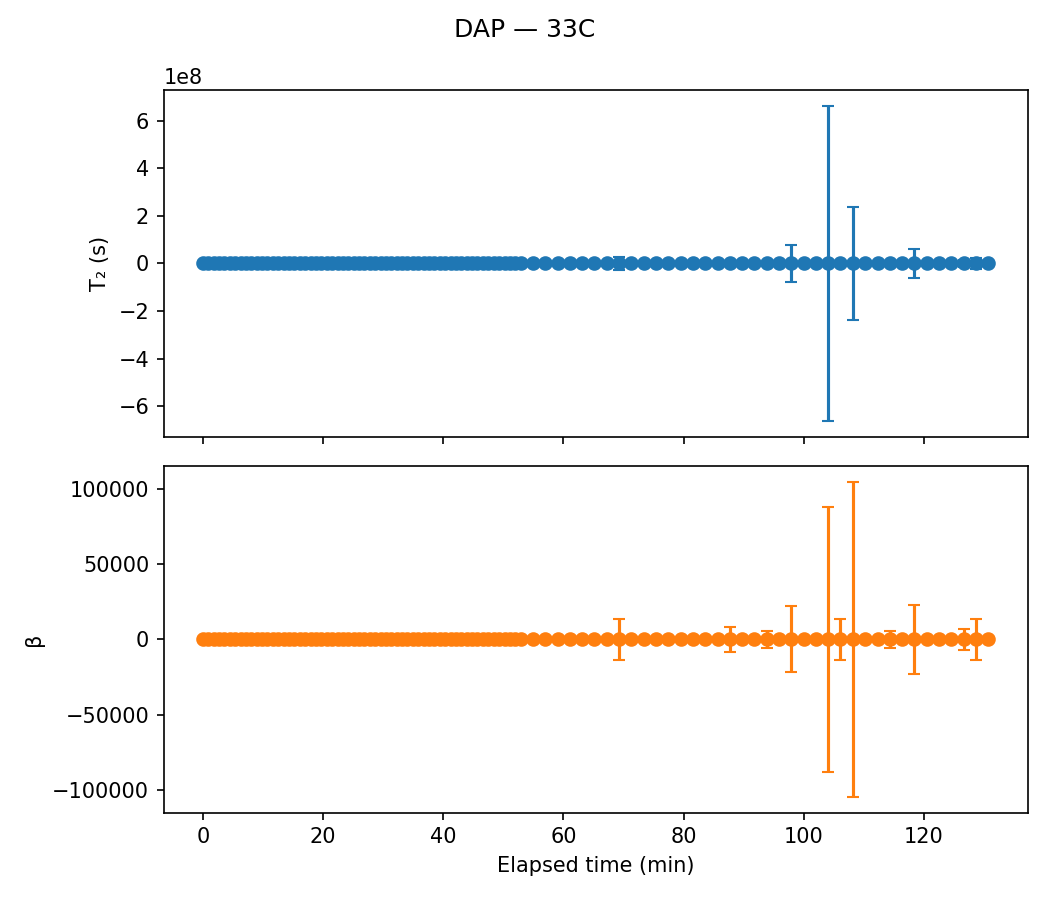

The file beside this chart, header and first rows:
sample, temp, scan, timestamp, A, A_err, T2, T2_err, beta, beta_err, elapsed_min
DAP, 33C, 1, 2020-09-29 09:12:52, 20.9, 0.2535, 0.02491, 0.0006077, 0.6145, 0.007969, 0.0
DAP, 33C, 2, 2020-09-29 09:13:46, 20.51, 0.2334, 0.02906, 0.0006567, 0.6263, 0.007787, 0.9
DAP, 33C, 3, 2020-09-29 09:14:40, 20.31, 0.2264, 0.03107, 0.0006864, 0.6288, 0.007719, 1.8
DAP, 33C, 4, 2020-09-29 09:15:32, 20.18, 0.2206, 0.03202, 0.0006867, 0.638, 0.007772, 2.667
DAP, 33C, 5, 2020-09-29 09:16:26, 20.24, 0.2142, 0.03241, 0.0006703, 0.6414, 0.007594, 3.567
DAP, 33C, 6, 2020-09-29 09:17:20, 19.85, 0.2101, 0.03283, 0.0006717, 0.652, 0.007816, 4.467
DAP, 33C, 7, 2020-09-29 09:18:14, 19.69, 0.2101, 0.03275, 0.0006648, 0.667, 0.008186, 5.367
DAP, 33C, 8, 2020-09-29 09:19:08, 19.87, 0.2185, 0.03104, 0.0006628, 0.6475, 0.007994, 6.267
DAP, 33C, 9, 2020-09-29 09:20:02, 19.75, 0.211, 0.03091, 0.0006271, 0.6686, 0.008202, 7.167
DAP, 33C, 10, 2020-09-29 09:20:56, 19.69, 0.2152, 0.02989, 0.0006206, 0.6682, 0.008373, 8.067
DAP, 33C, 11, 2020-09-29 09:21:48, 19.95, 0.2232, 0.02851, 0.0006093, 0.6627, 0.008429, 8.933
DAP, 33C, 12, 2020-09-29 09:22:42, 19.76, 0.225, 0.02791, 0.0005988, 0.6761, 0.008885, 9.833
DAP, 33C, 13, 2020-09-29 09:23:36, 19.05, 0.2142, 0.0286, 0.0005938, 0.6963, 0.009251, 10.73
DAP, 33C, 14, 2020-09-29 09:24:30, 19.42, 0.2196, 0.02711, 0.0005664, 0.6954, 0.00927, 11.63
DAP, 33C, 15, 2020-09-29 09:25:24, 19.53, 0.2285, 0.02559, 0.0005541, 0.6935, 0.009535, 12.53
DAP, 33C, 16, 2020-09-29 09:26:18, 19.29, 0.227, 0.02562, 0.0005501, 0.7082, 0.009964, 13.43
DAP, 33C, 17, 2020-09-29 09:27:12, 19.2, 0.2262, 0.02466, 0.0005307, 0.7063, 0.009919, 14.33
DAP, 33C, 18, 2020-09-29 09:28:06, 19.29, 0.2349, 0.02353, 0.0005179, 0.7176, 0.01055, 15.23
DAP, 33C, 19, 2020-09-29 09:28:58, 18.99, 0.2272, 0.02313, 0.0004948, 0.7295, 0.01069, 16.1
DAP, 33C, 20, 2020-09-29 09:29:52, 19.3, 0.2476, 0.02161, 0.0005047, 0.7103, 0.01091, 17.0
DAP, 33C, 21, 2020-09-29 09:30:46, 19.21, 0.2499, 0.02058, 0.0004846, 0.7159, 0.01122, 17.9
DAP, 33C, 22, 2020-09-29 09:31:40, 19.01, 0.2475, 0.02022, 0.0004678, 0.7355, 0.01179, 18.8
DAP, 33C, 23, 2020-09-29 09:32:34, 19.18, 0.2532, 0.01913, 0.0004521, 0.7275, 0.01172, 19.7
DAP, 33C, 24, 2020-09-29 09:33:28, 19.31, 0.2648, 0.01806, 0.0004484, 0.7154, 0.0118, 20.6
DAP, 33C, 25, 2020-09-29 09:34:22, 19.23, 0.272, 0.0171, 0.00044, 0.7105, 0.01202, 21.5
DAP, 33C, 26, 2020-09-29 09:35:16, 19.09, 0.2752, 0.01639, 0.0004219, 0.73, 0.01287, 22.4
DAP, 33C, 27, 2020-09-29 09:36:08, 18.9, 0.2812, 0.01577, 0.0004167, 0.7353, 0.01346, 23.27
DAP, 33C, 28, 2020-09-29 09:37:02, 19.29, 0.3001, 0.01431, 0.0004022, 0.7179, 0.01346, 24.17
DAP, 33C, 29, 2020-09-29 09:37:56, 18.72, 0.2935, 0.01426, 0.0003955, 0.7399, 0.01435, 25.07
DAP, 33C, 30, 2020-09-29 09:38:50, 19.16, 0.3148, 0.01277, 0.0003768, 0.7237, 0.01442, 25.97
DAP, 33C, 31, 2020-09-29 09:39:44, 19.27, 0.3195, 0.01208, 0.0003568, 0.7322, 0.01487, 26.87
DAP, 33C, 32, 2020-09-29 09:40:38, 18.96, 0.3274, 0.01128, 0.0003491, 0.7256, 0.01523, 27.77
DAP, 33C, 33, 2020-09-29 09:41:32, 18.93, 0.3451, 0.01051, 0.0003425, 0.7282, 0.01618, 28.67
DAP, 33C, 34, 2020-09-29 09:42:26, 18.95, 0.3662, 0.00991, 0.0003445, 0.7215, 0.01686, 29.57
DAP, 33C, 35, 2020-09-29 09:43:18, 18.89, 0.3638, 0.009522, 0.0003277, 0.7283, 0.01709, 30.43
DAP, 33C, 36, 2020-09-29 09:44:12, 19.27, 0.4041, 0.008104, 0.0003088, 0.71, 0.01773, 31.33
DAP, 33C, 37, 2020-09-29 09:45:06, 19.01, 0.413, 0.007632, 0.0003009, 0.7112, 0.01842, 32.23
DAP, 33C, 38, 2020-09-29 09:46:00, 19.37, 0.4436, 0.006842, 0.0002867, 0.7027, 0.01897, 33.13
DAP, 33C, 39, 2020-09-29 09:46:54, 19.2, 0.4563, 0.006293, 0.0002732, 0.704, 0.01974, 34.03
DAP, 33C, 40, 2020-09-29 09:47:48, 19.6, 0.5021, 0.005687, 0.0002741, 0.6737, 0.01959, 34.93
DAP, 33C, 41, 2020-09-29 09:48:42, 19.82, 0.5581, 0.004853, 0.0002605, 0.6605, 0.02074, 35.83
DAP, 33C, 42, 2020-09-29 09:49:36, 19.23, 0.5503, 0.004811, 0.0002608, 0.6663, 0.0214, 36.73
DAP, 33C, 43, 2020-09-29 09:50:30, 20.05, 0.6668, 0.003783, 0.000253, 0.6091, 0.02098, 37.63
DAP, 33C, 44, 2020-09-29 09:51:22, 19.32, 0.6659, 0.003659, 0.0002484, 0.6279, 0.023, 38.5
DAP, 33C, 45, 2020-09-29 09:52:18, 18.44, 0.6264, 0.00362, 0.0002273, 0.6894, 0.02698, 39.43
DAP, 33C, 46, 2020-09-29 09:53:12, 20.34, 0.7871, 0.002751, 0.0002081, 0.6332, 0.0261, 40.33
DAP, 33C, 47, 2020-09-29 09:54:06, 19.4, 0.7729, 0.002711, 0.0002072, 0.6504, 0.02825, 41.23
DAP, 33C, 48, 2020-09-29 09:55:00, 20.25, 0.9004, 0.002197, 0.0001949, 0.6123, 0.02804, 42.13
DAP, 33C, 49, 2020-09-29 09:55:52, 19.38, 0.8994, 0.002107, 0.0001884, 0.6442, 0.03214, 43.0
DAP, 33C, 50, 2020-09-29 09:56:46, 19.14, 0.9522, 0.001869, 0.0001779, 0.6498, 0.03491, 43.9
DAP, 33C, 51, 2020-09-29 09:57:40, 18.66, 0.9906, 0.001704, 0.0001726, 0.651, 0.03728, 44.8
DAP, 33C, 52, 2020-09-29 09:58:34, 18.5, 1.089, 0.001481, 0.0001671, 0.6454, 0.04049, 45.7
DAP, 33C, 53, 2020-09-29 09:59:28, 17.78, 1.058, 0.0015, 0.0001639, 0.6871, 0.046, 46.6
DAP, 33C, 54, 2020-09-29 10:00:22, 16.55, 1.076, 0.00134, 0.0001566, 0.7079, 0.05293, 47.5
DAP, 33C, 55, 2020-09-29 10:01:16, 20.07, 1.579, 0.0008767, 0.0001374, 0.6015, 0.04644, 48.4
DAP, 33C, 56, 2020-09-29 10:02:10, 18.64, 1.617, 0.000845, 0.0001432, 0.6186, 0.05385, 49.3
DAP, 33C, 57, 2020-09-29 10:03:04, 17.66, 1.982, 0.0006363, 0.0001418, 0.5973, 0.06414, 50.2
DAP, 33C, 58, 2020-09-29 10:03:58, 19.04, 2.439, 0.0005108, 0.0001356, 0.555, 0.06297, 51.1
DAP, 33C, 59, 2020-09-29 10:04:50, 11.33, 2.29, 0.0005406, 0.0002266, 0.5558, 0.1, 51.97
DAP, 33C, 60, 2020-09-29 10:05:44, 17.71, 1.958, 0.0005882, 0.0001212, 0.6528, 0.07402, 52.87
... 38 more rows
